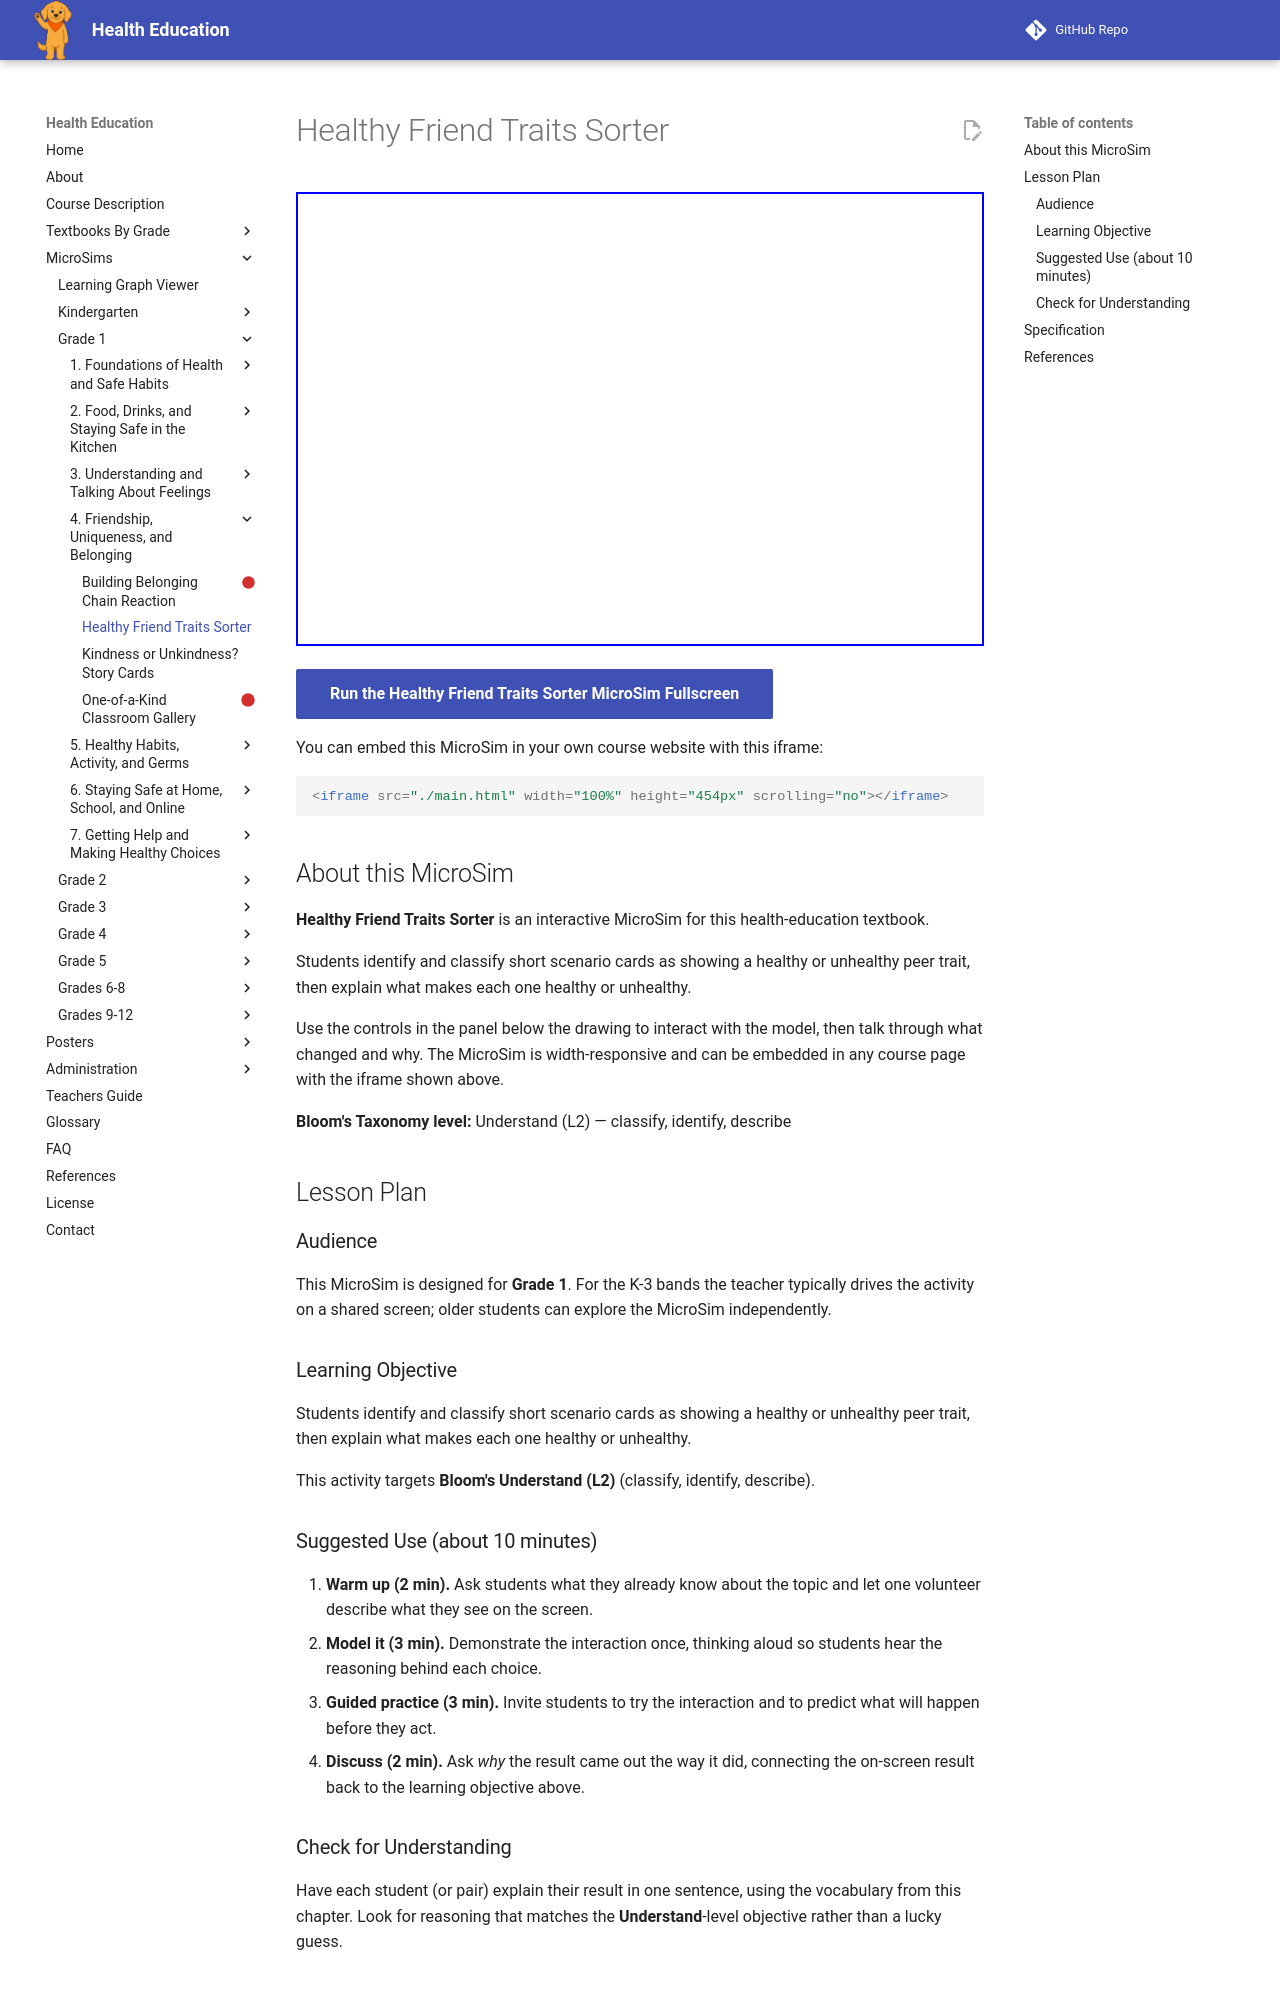

repository: dmccreary/health-education · page: sims/healthy-friend-traits-sorter/index.html · generator: mkdocs

---
title: Healthy Friend Traits Sorter
description: Students identify and classify short scenario cards as showing a healthy or unhealthy peer trait, then explain what makes each one healthy or unhealthy.
image: /sims/healthy-friend-traits-sorter/healthy-friend-traits-sorter.png
og:image: /sims/healthy-friend-traits-sorter/healthy-friend-traits-sorter.png
twitter:image: /sims/healthy-friend-traits-sorter/healthy-friend-traits-sorter.png
social:
   cards: false
library: p5.js
bloom_level: Understand (L2)
grade_band: Grade 1
---

# Healthy Friend Traits Sorter

<iframe src="main.html" width="100%" height="454px" scrolling="no"></iframe>

[Run the Healthy Friend Traits Sorter MicroSim Fullscreen](main.html){ .md-button .md-button--primary }

You can embed this MicroSim in your own course website with this iframe:

```html
<iframe src="./main.html" width="100%" height="454px" scrolling="no"></iframe>
```

## About this MicroSim

**Healthy Friend Traits Sorter** is an interactive MicroSim for this health-education textbook.

Students identify and classify short scenario cards as showing a healthy or unhealthy peer trait, then explain what makes each one healthy or unhealthy.

Use the controls in the panel below the drawing to interact with the model, then talk through what changed and why. The MicroSim is width-responsive and can be embedded in any course page with the iframe shown above.

**Bloom's Taxonomy level:** Understand (L2) — classify, identify, describe

## Lesson Plan

### Audience

This MicroSim is designed for **Grade 1**. For the K-3 bands the teacher
typically drives the activity on a shared screen; older students can explore
the MicroSim independently.

### Learning Objective

Students identify and classify short scenario cards as showing a healthy or unhealthy peer trait, then explain what makes each one healthy or unhealthy.

This activity targets **Bloom's Understand (L2)** (classify, identify, describe).

### Suggested Use (about 10 minutes)

1. **Warm up (2 min).** Ask students what they already know about the topic
   and let one volunteer describe what they see on the screen.
2. **Model it (3 min).** Demonstrate the interaction once, thinking aloud so
   students hear the reasoning behind each choice.
3. **Guided practice (3 min).** Invite students to try the interaction and to
   predict what will happen before they act.
4. **Discuss (2 min).** Ask *why* the result came out the way it did, connecting
   the on-screen result back to the learning objective above.

### Check for Understanding

Have each student (or pair) explain their result in one sentence, using the
vocabulary from this chapter. Look for reasoning that matches the
**Understand**-level objective rather than a lucky guess.
